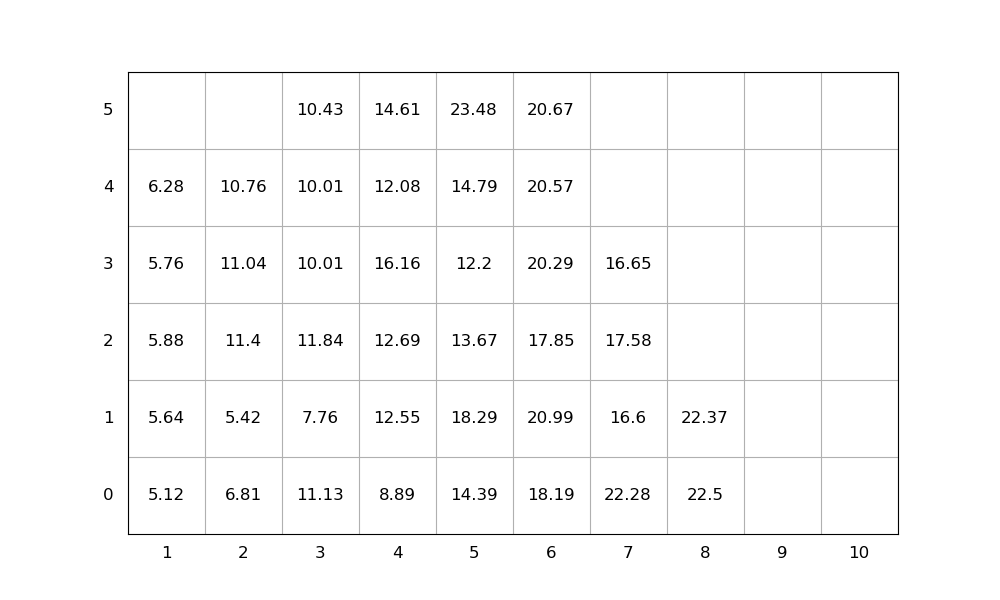

Values plotted in this chart, from the file beside it:
idx, loc_x, loc_y, loc_z, weight, group, score, seq, emerg, reloc, size(ft)
1, 5, 0, 0, 14.39, 0, 14.39, 1, 0, 1.0, 20
2, 5, 0, 1, 18.29, 0, 18.29, 2, 0, 1.0, 20
3, 5, 0, 2, 13.67, 0, 13.67, 3, 0, 1.0, 20
4, 5, 0, 3, 12.2, 0, 12.2, 4, 0, 1.0, 20
5, 3, 0, 0, 11.13, 0, 11.13, 5, 0, 1.0, 20
6, 2, 0, 0, 6.81, 0, 6.81, 6, 0, 1.0, 20
7, 8, 0, 0, 22.5, 0, 22.5, 7, 0, 1.0, 20
8, 3, 0, 1, 7.76, 0, 7.76, 8, 0, 1.0, 20
9, 3, 0, 2, 11.84, 0, 11.84, 9, 0, 1.0, 20
10, 2, 0, 1, 5.42, 0, 5.42, 10, 0, 1.0, 20
11, 5, 0, 4, 14.79, 0, 14.79, 11, 0, 1.0, 20
12, 8, 0, 1, 22.37, 0, 22.37, 12, 0, 1.0, 20
13, 3, 0, 3, 10.01, 0, 10.01, 13, 0, 1.0, 20
14, 2, 0, 2, 11.4, 0, 11.4, 14, 0, 1.0, 20
15, 5, 0, 5, 23.48, 0, 23.48, 15, 0, 1.0, 20
16, 6, 0, 0, 18.19, 0, 18.19, 16, 0, 1.0, 20
17, 4, 0, 0, 8.89, 0, 8.89, 17, 0, 1.0, 20
18, 1, 0, 0, 5.12, 0, 5.12, 18, 0, 0, 20
19, 2, 0, 3, 11.04, 0, 11.04, 19, 0, 1.0, 20
20, 6, 0, 1, 20.99, 0, 20.99, 20, 0, 1.0, 20
21, 7, 0, 0, 22.28, 0, 22.28, 21, 0, 1.0, 20
22, 4, 0, 1, 12.55, 0, 12.55, 22, 0, 1.0, 20
23, 6, 0, 2, 17.85, 0, 17.85, 23, 0, 1.0, 20
24, 6, 0, 3, 20.29, 0, 20.29, 24, 0, 1.0, 20
25, 1, 0, 1, 5.64, 0, 5.64, 25, 0, 1.0, 20
26, 7, 0, 1, 16.6, 0, 16.6, 26, 0, 1.0, 20
27, 1, 0, 2, 5.88, 0, 5.88, 27, 0, 1.0, 20
28, 4, 0, 2, 12.69, 0, 12.69, 28, 0, 1.0, 20
29, 2, 0, 4, 10.76, 0, 10.76, 29, 0, 1.0, 20
30, 4, 0, 3, 16.16, 0, 16.16, 30, 0, 1.0, 20
31, 1, 0, 3, 5.76, 0, 5.76, 31, 0, 1.0, 20
32, 3, 0, 4, 10.01, 0, 10.01, 32, 0, 1.0, 20
33, 6, 0, 4, 20.57, 0, 20.57, 33, 0, 1.0, 20
34, 6, 0, 5, 20.67, 0, 20.67, 34, 0, 1.0, 20
35, 7, 0, 2, 17.58, 0, 17.58, 35, 0, 1.0, 20
36, 4, 0, 4, 12.08, 0, 12.08, 36, 0, 1.0, 20
37, 1, 0, 4, 6.28, 0, 6.28, 37, 0, 1.0, 20
38, 4, 0, 5, 14.61, 0, 14.61, 38, 0, 1.0, 20
39, 7, 0, 3, 16.65, 0, 16.65, 39, 0, 1.0, 20
40, 3, 0, 5, 10.43, 0, 10.43, 40, 0, 1.0, 20
